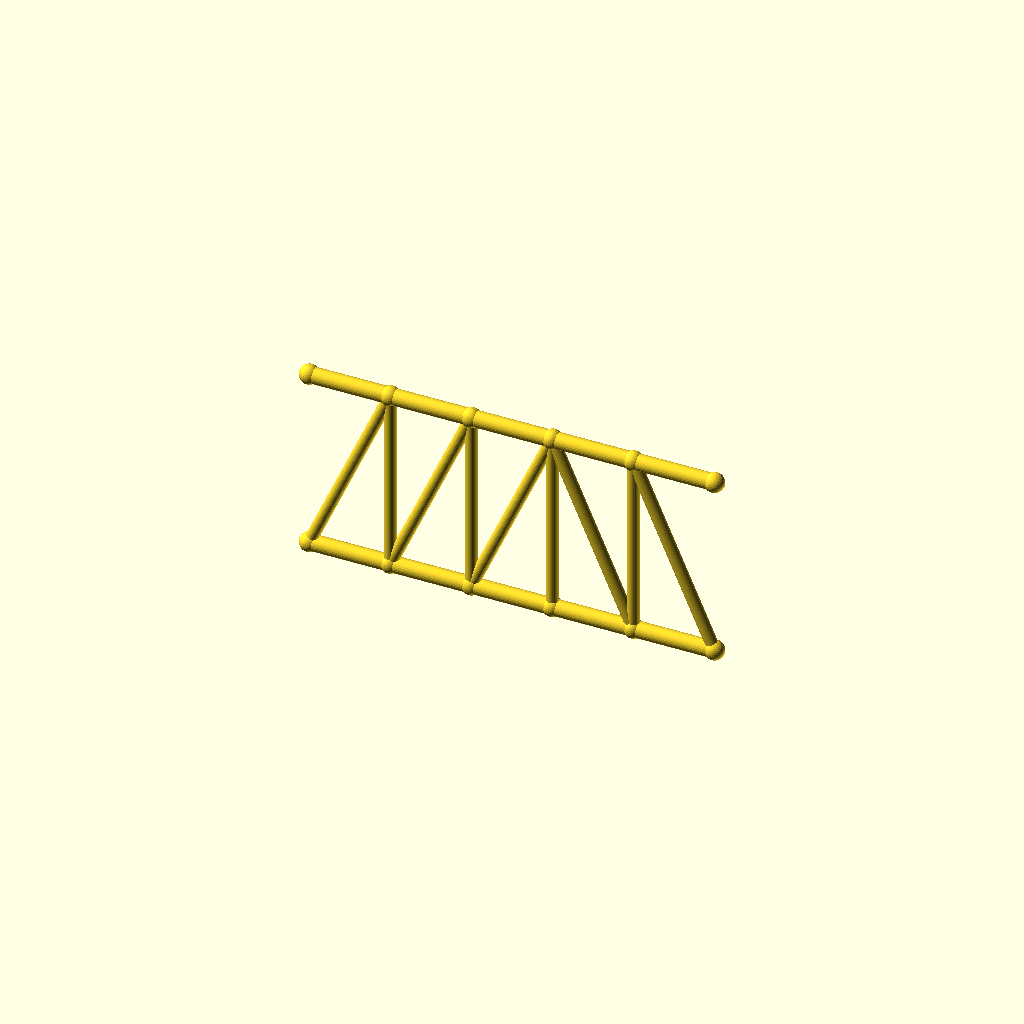
Cell 1: the model at its default parameters.
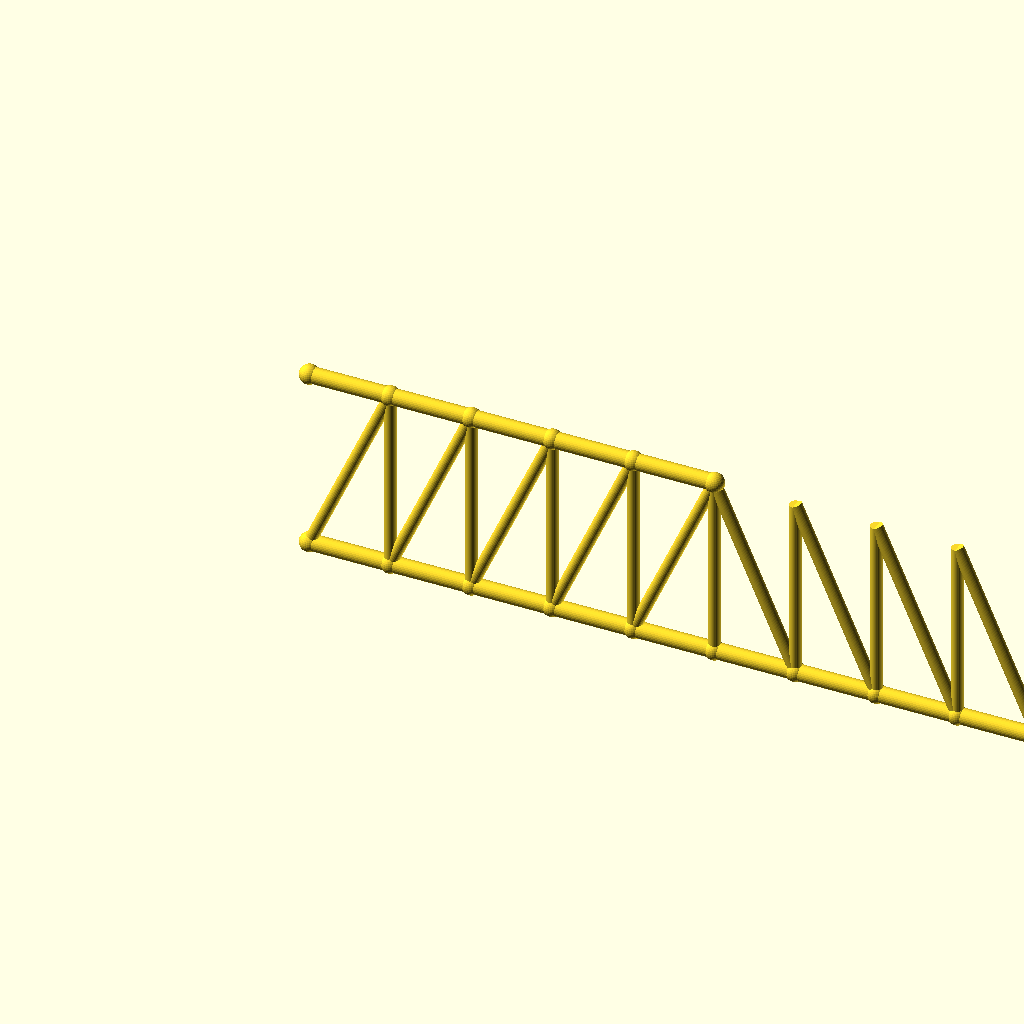
Cell 2: panels = 10 (everything else at default).
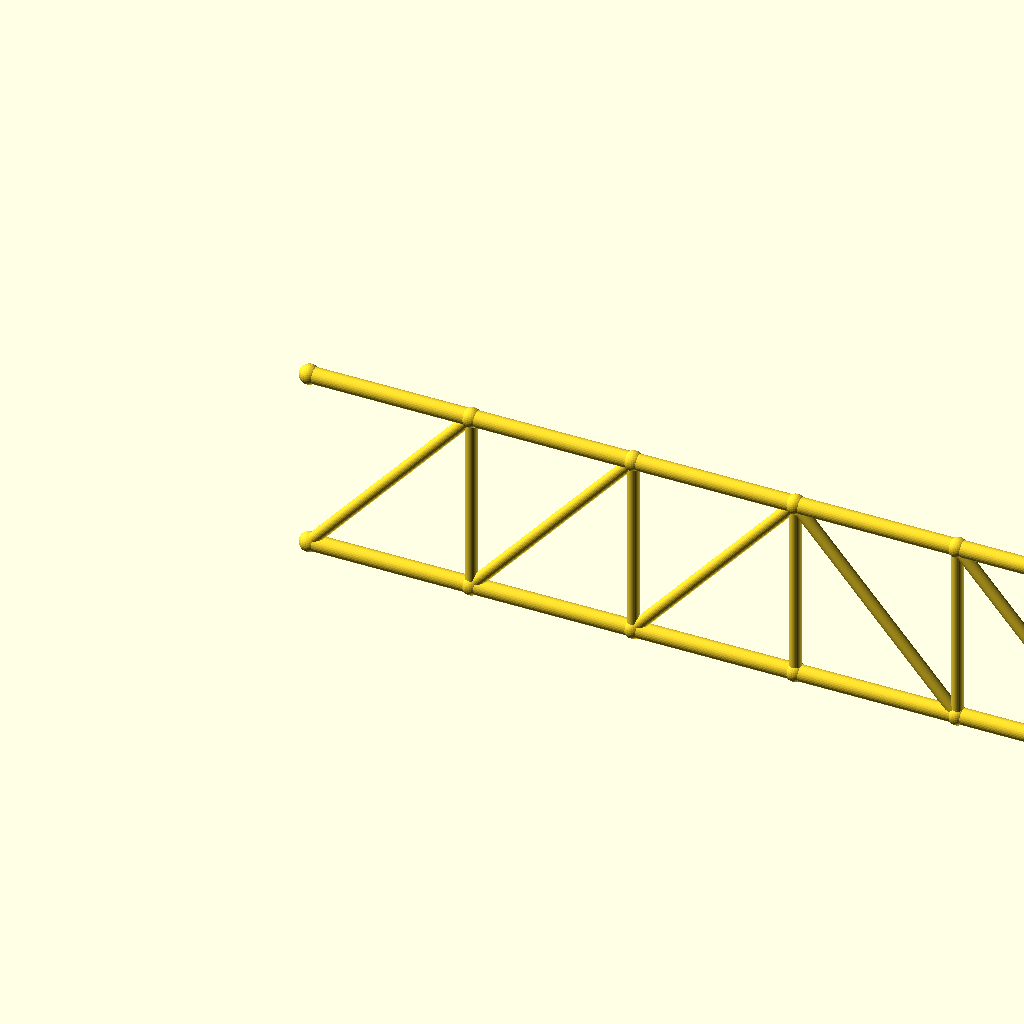
Cell 3: the same model with panel_p = 70.
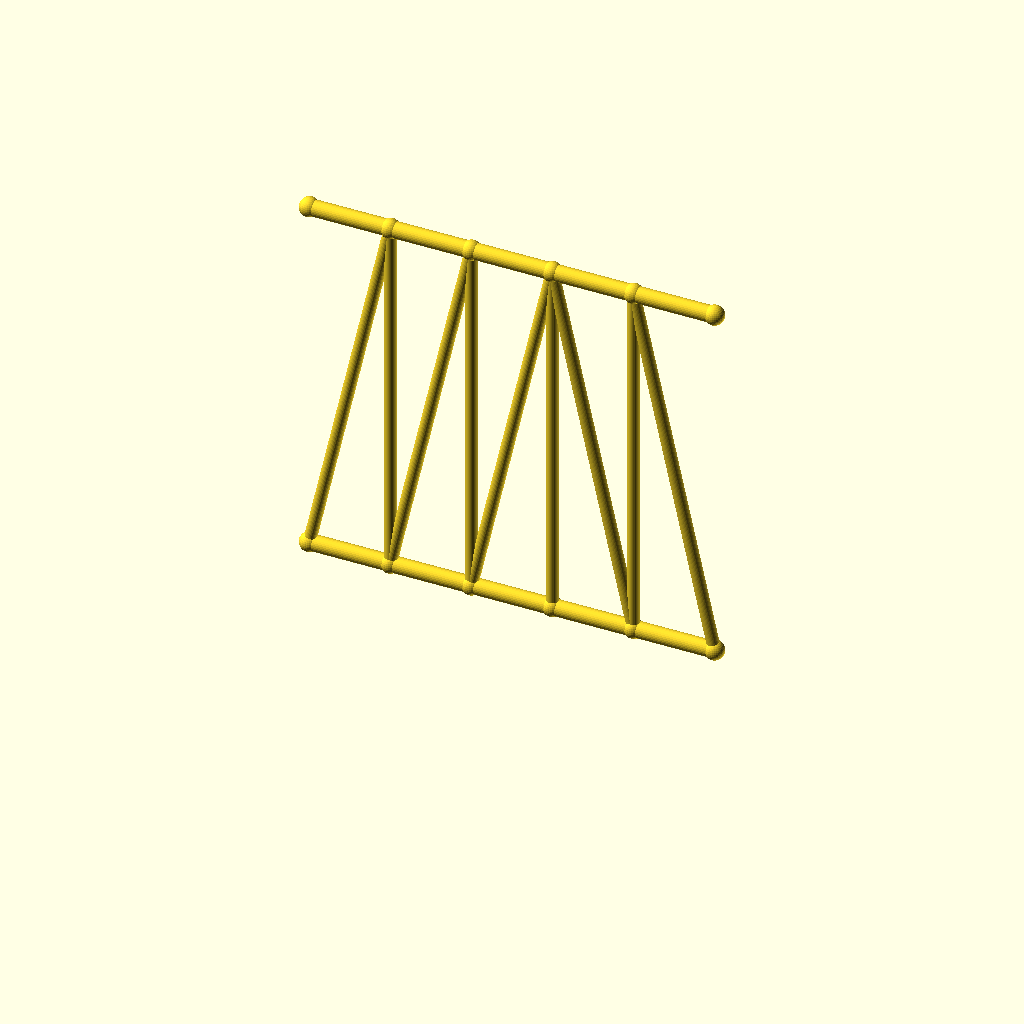
Cell 4: the same model with frame_h = 160.
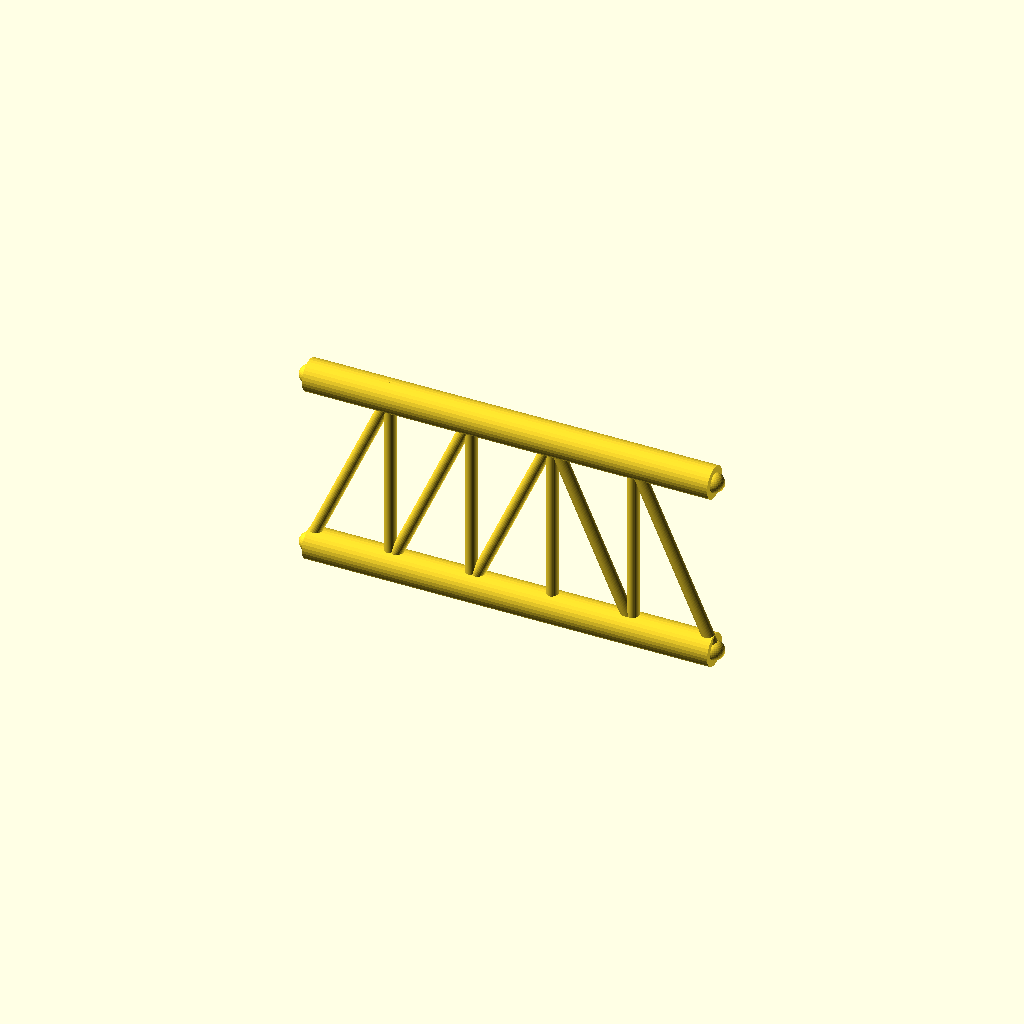
Cell 5 — chord_r set to 7, the other parameters unchanged.
One fixed orthographic camera (rotation 55°, 0°, 25°; colour scheme Cornfield) for every cell.
Source of the model, optional_data/data/gen2/trusses/part_0011.scad:
$fn = 32;

// ----------------------------------------------------------------------
// Pratt truss: span 175 mm, height 80 mm, 5 equal panels
// ----------------------------------------------------------------------

// --- parameters (mm) ---
panels = 5;               // number of equal panels
panel_p = 35;             // panel length, X
span = 175;               // span between the end joints
frame_h = 80;             // truss height, Z
chord_r = 3.5;            // chord member radius
diag_r = 2.6;             // diagonal member radius
vert_r = 2.6;             // vertical post radius
joint_r = 4.2;            // joint ball radius

module member(a, b, r) {
  /* rod: cylinder from joint a to joint b */
  d = b - a;
  length = norm(d);
  translate(a) rotate([0, acos(d[2] / length), atan2(d[1], d[0])])
    cylinder(h = length, r = r);
}

module joint(p, r) {
  /* ball at the joint centre */
  translate(p) sphere(r = r);
}

bottom = [for (i = [0 : panels]) [i * panel_p, 0, 0]];
top = [for (i = [0 : panels]) [i * panel_p, 0, frame_h]];

for (i = [0 : panels - 1]) member(bottom[i], bottom[i + 1], chord_r);
for (i = [0 : 4]) member(top[i], top[i + 1], chord_r);

/* vertical posts */
for (i = [1 : panels - 1]) member(bottom[i], top[i], vert_r);

/* diagonals lean toward mid-span */
for (i = [0 : panels - 1]) {
  if (i < panels / 2) {
    member(bottom[i], top[i + 1], diag_r);
  } else {
    member(top[i], bottom[i + 1], diag_r);
  }
}

/* joint balls */
for (i = [0 : panels]) joint(bottom[i], joint_r);
for (i = [0 : 5]) joint(top[i], joint_r);
Customizer parameters (derived from the source; name, type, default, range or options):
panels: number, default 5
panel_p: number, default 35
span: number, default 175
frame_h: number, default 80
chord_r: number, default 3.5
diag_r: number, default 2.6
vert_r: number, default 2.6
joint_r: number, default 4.2
